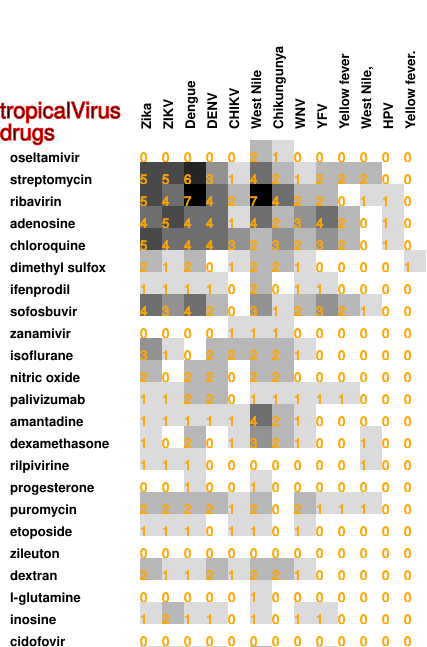

Source data for this figure (header and first rows):
0, 0, 0, 0, 0, 2, 1, 0, 0, 0, 0, 0, 0
5, 5, 6, 3, 1, 4, 2, 1, 2, 2, 2, 0, 0
5, 4, 7, 4, 2, 7, 4, 2, 2, 0, 1, 1, 0
4, 5, 4, 4, 1, 4, 2, 3, 4, 2, 0, 1, 0
5, 4, 4, 4, 3, 2, 3, 2, 3, 2, 0, 1, 0
2, 1, 2, 0, 1, 2, 2, 1, 0, 0, 0, 0, 1
1, 1, 1, 1, 0, 2, 0, 1, 1, 0, 0, 0, 0
4, 3, 4, 2, 0, 3, 1, 2, 3, 2, 1, 0, 0
0, 0, 0, 0, 1, 1, 1, 0, 0, 0, 0, 0, 0
3, 1, 0, 2, 2, 2, 2, 1, 0, 0, 0, 0, 0
2, 0, 2, 2, 0, 2, 2, 0, 0, 0, 0, 0, 0
1, 1, 2, 2, 0, 1, 1, 1, 1, 1, 0, 0, 0
1, 1, 1, 1, 1, 4, 2, 1, 0, 0, 0, 0, 0
1, 0, 2, 0, 1, 3, 2, 1, 0, 0, 1, 0, 0
1, 1, 1, 0, 0, 0, 0, 0, 0, 0, 1, 0, 0
0, 0, 1, 0, 0, 1, 0, 0, 0, 0, 0, 0, 0
2, 2, 2, 2, 1, 2, 0, 2, 1, 1, 1, 0, 0
1, 1, 1, 0, 1, 1, 0, 1, 0, 0, 0, 0, 0
0, 0, 0, 0, 0, 0, 0, 0, 0, 0, 0, 0, 0
2, 1, 1, 2, 1, 2, 2, 1, 0, 0, 0, 0, 0
0, 0, 0, 0, 0, 1, 0, 0, 0, 0, 0, 0, 0
1, 2, 1, 1, 0, 1, 0, 1, 1, 0, 0, 0, 0
0, 0, 0, 0, 0, 0, 0, 0, 0, 0, 0, 0, 0
1, 1, 1, 1, 0, 2, 0, 0, 1, 0, 0, 0, 0
0, 0, 1, 0, 0, 1, 0, 0, 0, 0, 0, 0, 0
